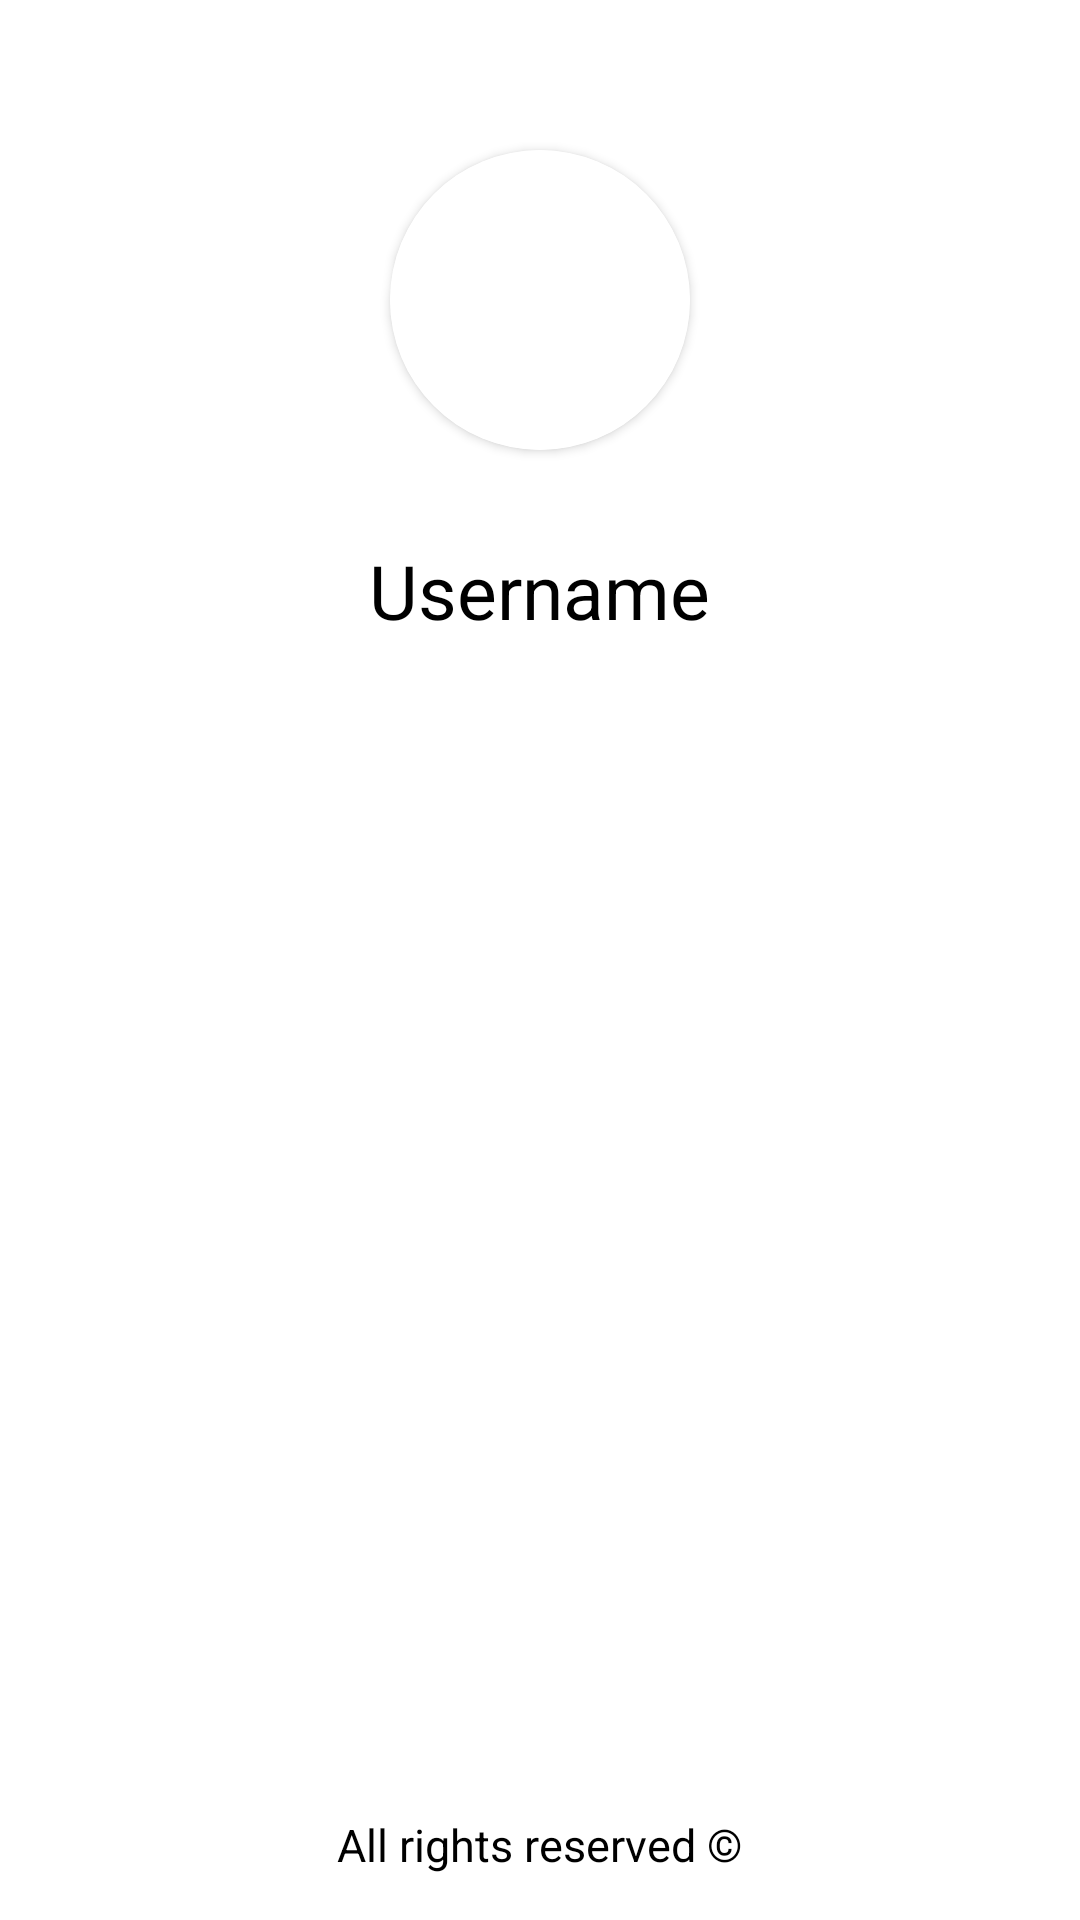

Write the Android layout XML for this screen, with the resource values it uses.
<!-- AndroidManifest.xml: application theme Theme.Eventi_20 -->
<!-- res/layout/fragment_gallery.xml -->
<?xml version="1.0" encoding="utf-8"?>
<RelativeLayout xmlns:android="http://schemas.android.com/apk/res/android"
    xmlns:app="http://schemas.android.com/apk/res-auto"
    xmlns:tools="http://schemas.android.com/tools"
    android:layout_width="match_parent"
    android:layout_height="match_parent"
    tools:context=".ui.gallery.GalleryFragment">


    <LinearLayout
        android:layout_width="match_parent"
        android:layout_height="match_parent"
        android:orientation="vertical"
        >
        <androidx.cardview.widget.CardView
            android:layout_width="wrap_content"
            android:layout_height="wrap_content"
            android:layout_gravity="center"
            android:layout_marginTop="50dp"
            android:elevation="10dp"
            app:cardCornerRadius="60dp">

            <ImageView

                android:id="@+id/roundedImageView"
                android:layout_width="100dp"
                android:layout_height="100dp"
                android:background="@color/white"
                android:scaleType="centerCrop"
                android:src="@drawable/profile_pic"

                />
        </androidx.cardview.widget.CardView>
        <TextView
            android:layout_width="wrap_content"
            android:layout_height="wrap_content"
            android:layout_gravity="center"
            android:layout_marginTop="30dp"
            android:textColor="@color/black"
            android:textSize="25sp"
            android:text="Username"
            />

        <FrameLayout
            android:layout_width="match_parent"
            android:layout_height="match_parent">

            <TextView
                android:layout_width="wrap_content"
                android:layout_height="wrap_content"
                android:layout_marginBottom="15dp"
                android:text="All rights reserved ©"
                android:textColor="@color/black"
                android:layout_gravity="bottom|center"
                android:textSize="15sp" />


        </FrameLayout>

    </LinearLayout>

</RelativeLayout>
<!-- resources referenced by this layout -->
<resources>
  <color name="black">#FF000000</color>
  <color name="white">#FFFFFFFF</color>
  <style name="Theme.Eventi_20" parent="Theme.MaterialComponents.Light.DarkActionBar">
          
          <item name="colorPrimary">@color/purple_500</item>
          <item name="colorPrimaryVariant">@color/purple_700</item>
          <item name="colorOnPrimary">@color/white</item>
          
          <item name="colorSecondary">@color/teal_200</item>
          <item name="colorSecondaryVariant">@color/teal_700</item>
          <item name="colorOnSecondary">@color/black</item>
          
          <item name="android:statusBarColor">?attr/colorPrimaryVariant</item>
          
      </style>
  <color name="purple_500">#FF6200EE</color>
  <color name="purple_700">#FF3700B3</color>
  <color name="teal_200">#FF03DAC5</color>
  <color name="teal_700">#FF018786</color>
</resources>
